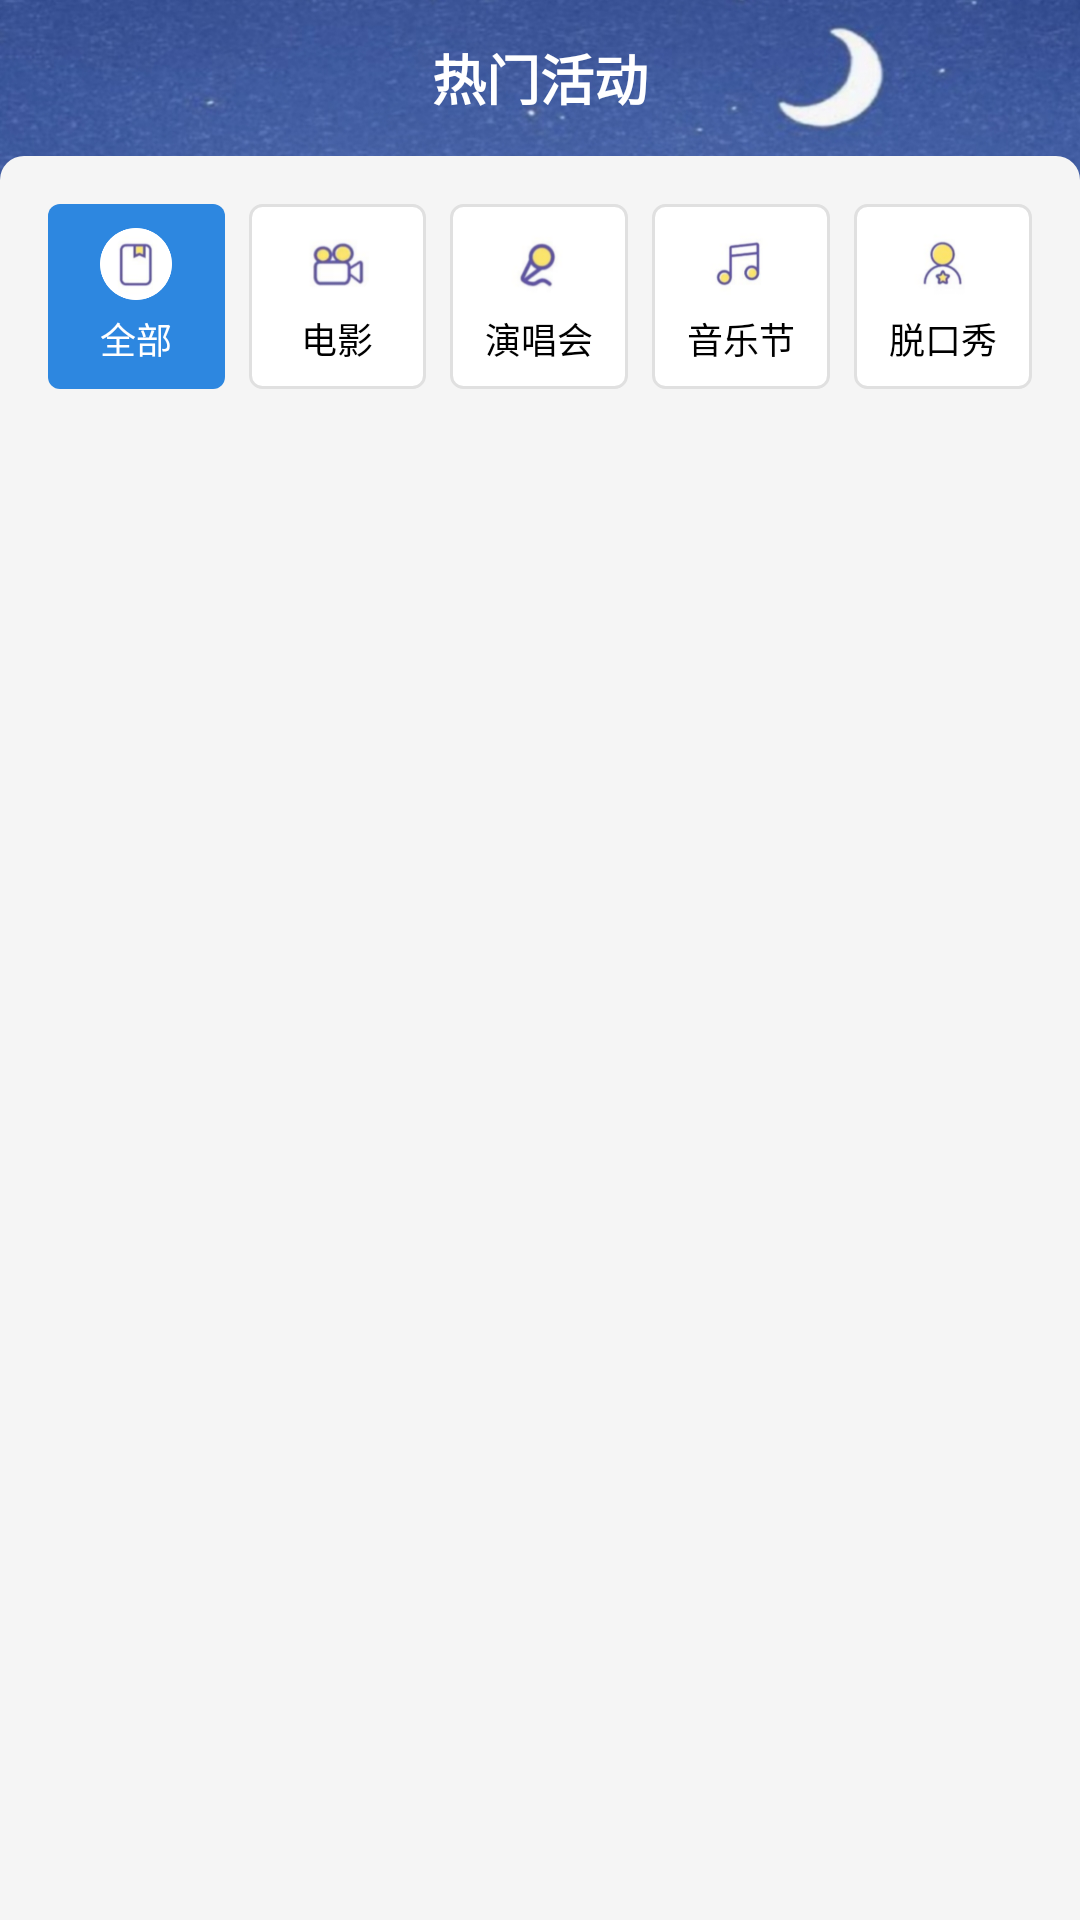

The Android layout XML behind this screen, and the referenced resources:
<!-- AndroidManifest.xml: application theme Theme.TicketMall -->
<!-- res/layout/fragment_hot.xml -->
<?xml version="1.0" encoding="utf-8"?>

<LinearLayout xmlns:android="http://schemas.android.com/apk/res/android"
    android:layout_width="match_parent"
    android:layout_height="match_parent"
    android:background="@drawable/bg_common"
    android:orientation="vertical">

    <FrameLayout
        android:layout_width="match_parent"
        android:layout_height="52dp">

        <TextView
            android:layout_width="wrap_content"
            android:layout_height="wrap_content"
            android:layout_gravity="center"
            android:text="热门活动"
            android:textColor="#FFFFFF"
            android:textSize="18sp"
            android:textStyle="bold" />
    </FrameLayout>

    <LinearLayout
        android:layout_width="match_parent"
        android:layout_height="match_parent"
        android:background="@drawable/bg_page_content"
        android:orientation="vertical">

        <LinearLayout
            android:id="@+id/ll_tab"
            android:layout_width="match_parent"
            android:layout_height="wrap_content"
            android:gravity="center"
            android:orientation="horizontal"
            android:paddingStart="16dp"
            android:paddingTop="16dp"
            android:paddingEnd="16dp"
            android:paddingBottom="8dp">

            <LinearLayout
                android:id="@+id/tab_all"
                android:layout_width="0dp"
                android:layout_height="wrap_content"
                android:layout_weight="1"
                android:background="@drawable/bg_tab_selected"
                android:gravity="center"
                android:orientation="vertical"
                android:padding="8dp">

                <ImageView
                    android:layout_width="24dp"
                    android:layout_height="24dp"
                    android:src="@drawable/ic_hot_all" />

                <TextView
                    android:layout_width="wrap_content"
                    android:layout_height="wrap_content"
                    android:layout_marginTop="4dp"
                    android:text="全部"
                    android:textColor="@color/white"
                    android:textSize="12sp" />
            </LinearLayout>

            <LinearLayout
                android:id="@+id/tab_movie"
                android:layout_width="0dp"
                android:layout_height="wrap_content"
                android:layout_marginStart="8dp"
                android:layout_weight="1"
                android:background="@drawable/bg_tab_normal"
                android:gravity="center"
                android:orientation="vertical"
                android:padding="8dp">

                <ImageView
                    android:layout_width="24dp"
                    android:layout_height="24dp"
                    android:src="@drawable/ic_hot_movie" />

                <TextView
                    android:layout_width="wrap_content"
                    android:layout_height="wrap_content"
                    android:layout_marginTop="4dp"
                    android:text="电影"
                    android:textColor="@color/black"
                    android:textSize="12sp" />
            </LinearLayout>

            <LinearLayout
                android:id="@+id/tab_concert"
                android:layout_width="0dp"
                android:layout_height="wrap_content"
                android:layout_marginStart="8dp"
                android:layout_weight="1"
                android:background="@drawable/bg_tab_normal"
                android:gravity="center"
                android:orientation="vertical"
                android:padding="8dp">

                <ImageView
                    android:layout_width="24dp"
                    android:layout_height="24dp"
                    android:src="@drawable/ic_hot_concert" />

                <TextView
                    android:layout_width="wrap_content"
                    android:layout_height="wrap_content"
                    android:layout_marginTop="4dp"
                    android:text="演唱会"
                    android:textColor="@color/black"
                    android:textSize="12sp" />
            </LinearLayout>

            <LinearLayout
                android:id="@+id/tab_music_festival"
                android:layout_width="0dp"
                android:layout_height="wrap_content"
                android:layout_marginStart="8dp"
                android:layout_weight="1"
                android:background="@drawable/bg_tab_normal"
                android:gravity="center"
                android:orientation="vertical"
                android:padding="8dp">

                <ImageView
                    android:layout_width="24dp"
                    android:layout_height="24dp"
                    android:src="@drawable/ic_hot_music" />

                <TextView
                    android:layout_width="wrap_content"
                    android:layout_height="wrap_content"
                    android:layout_marginTop="4dp"
                    android:text="音乐节"
                    android:textColor="@color/black"
                    android:textSize="12sp" />
            </LinearLayout>

            <LinearLayout
                android:id="@+id/tab_comedy"
                android:layout_width="0dp"
                android:layout_height="wrap_content"
                android:layout_marginStart="8dp"
                android:layout_weight="1"
                android:background="@drawable/bg_tab_normal"
                android:gravity="center"
                android:orientation="vertical"
                android:padding="8dp">

                <ImageView
                    android:layout_width="24dp"
                    android:layout_height="24dp"
                    android:src="@drawable/ic_hot_comedy" />

                <TextView
                    android:layout_width="wrap_content"
                    android:layout_height="wrap_content"
                    android:layout_marginTop="4dp"
                    android:text="脱口秀"
                    android:textColor="@color/black"
                    android:textSize="12sp" />
            </LinearLayout>

        </LinearLayout>

        <androidx.recyclerview.widget.RecyclerView
            android:id="@+id/rv_hot"
            android:layout_width="match_parent"
            android:layout_height="match_parent" />
    </LinearLayout>

</LinearLayout>
<!-- resources referenced by this layout -->
<resources>
  <color name="black">#FF000000</color>
  <color name="white">#FFFFFFFF</color>
  <!-- drawable bg_common: jpg bitmap (drawable-hdpi, 849617 bytes) -->
  <!-- drawable bg_page_content (drawable) -->
  <?xml version="1.0" encoding="utf-8"?>
  
  <shape xmlns:android="http://schemas.android.com/apk/res/android">
  
      <corners
          android:topLeftRadius="8dp"
          android:topRightRadius="8dp" />
  
      <solid android:color="#f5f5f5" />
  
  </shape>
  <!-- drawable bg_tab_normal (drawable) -->
  <?xml version="1.0" encoding="utf-8"?>
  
  <shape xmlns:android="http://schemas.android.com/apk/res/android">
      <corners android:radius="4dp" />
      <solid android:color="@color/white" />
      <stroke
          android:width="1dp"
          android:color="#E0E0E0" />
  </shape>
  <!-- drawable bg_tab_selected (drawable) -->
  <?xml version="1.0" encoding="utf-8"?>
  
  <shape xmlns:android="http://schemas.android.com/apk/res/android">
      <corners android:radius="4dp" />
      <solid android:color="@color/main" />
  </shape>
  <!-- drawable ic_hot_all: png bitmap (drawable-hdpi, 10587 bytes) -->
  <!-- drawable ic_hot_comedy: png bitmap (drawable-hdpi, 17038 bytes) -->
  <!-- drawable ic_hot_concert: png bitmap (drawable-hdpi, 15888 bytes) -->
  <!-- drawable ic_hot_movie: png bitmap (drawable-hdpi, 11178 bytes) -->
  <!-- drawable ic_hot_music: png bitmap (drawable-hdpi, 17881 bytes) -->
  <color name="main">#2D87E0</color>
</resources>
